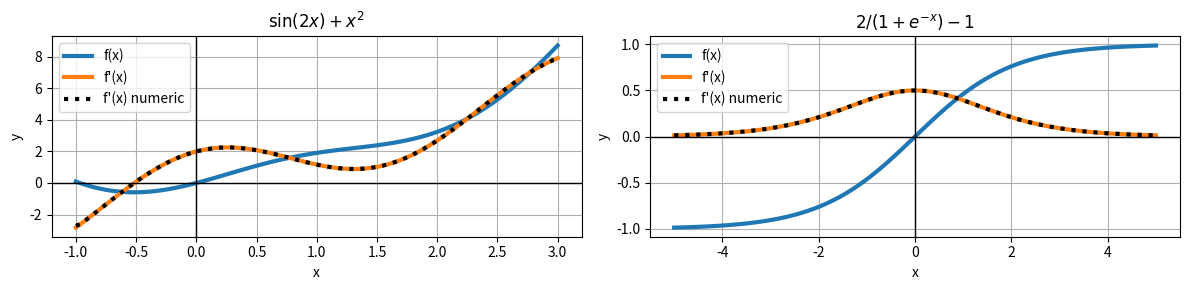

Recreate this plot in Python. (Note: this script raises an exception after producing the figure.)
"""
Plots functions and their derviative
"""
import numpy as np
import matplotlib.pyplot as plt


g1 = lambda x: np.sin(2 * x) + x**2
g2 = lambda x: 2. / (1. + np.exp(-x)) - 1.

dg1 = lambda x: np.cos(2 * x) * 2 + 2 * x
dg2 = lambda x: 2. / (1. + np.exp(-x))**2 * np.exp(-x)

x1 = np.linspace(-1, 3, 100)
x2 = np.linspace(-5, 5, 100)
val1 = g1(x1)
val2 = g2(x2)
grad1 = dg1(x1)
grad2 = dg2(x2)

grad_num1 = np.gradient(val1, x1)
grad_num2 = np.gradient(val2, x2)

fig, (axl, axr) = plt.subplots(1, 2, figsize=(12, 3))
axl.plot(x1, val1, label="f(x)", c="C0", lw=3)
axl.plot(x1, grad1, label="f'(x)", c="C1", lw=3)
axl.plot(x1, grad_num1, label="f'(x) numeric", c="k", ls=":", lw=3)
axl.axvline(0, 0, 1, lw=1, c="k")
axl.axhline(0, 0, 1, lw=1, c="k")
axl.set_title("$\sin(2x) + x^2$")
axl.grid()
axl.legend()

axr.plot(x2, val2, label="f(x)", c="C0", lw=3)
axr.plot(x2, grad2, label="f'(x)", c="C1", lw=3)
axr.plot(x2, grad_num2, label="f'(x) numeric", c="k", ls=":", lw=3)
axr.axvline(0, 0, 1, lw=1, c="k")
axr.axhline(0, 0, 1, lw=1, c="k")
axr.set_title("$2 / (1+e^{-x}) - 1$")
axr.grid()
axr.legend()

for axi in (axl, axr):
    axi.set_xlabel("x")
    axi.set_ylabel("y")

fig.tight_layout()
plt.savefig("../build/assets/01-img-derivatives.png", dpi=200)
# plt.show()
